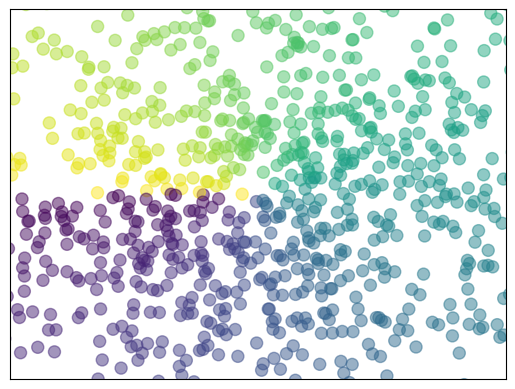

Reproduce this figure in Python.
"""
Please note, this script is for python3+.
If you are using python2+, please modify it accordingly.
Tutorial reference:
http://www.scipy-lectures.org/intro/matplotlib/matplotlib.html
"""

import matplotlib.pyplot as plt
import numpy as np

n = 1024    # data size
X = np.random.normal(0, 1, n)
Y = np.random.normal(0, 1, n)
T = np.arctan2(Y, X)    # for color later on

plt.scatter(X, Y, s=75, c=T, alpha=.5)

plt.xlim(-1.5, 1.5)
plt.xticks(())  # ignore xticks
plt.ylim(-1.5, 1.5)
plt.yticks(())  # ignore yticks

plt.show()
